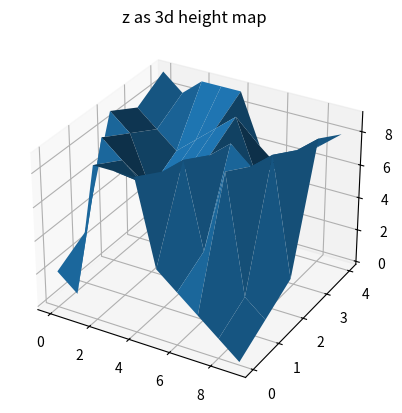
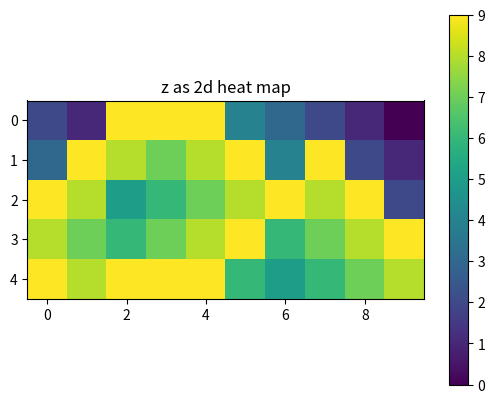

These figures' Python source, in order:
from mpl_toolkits.mplot3d import Axes3D
import matplotlib.pyplot as plt
import numpy as np

z = np.array(
    [
        [2, 1, 9, 9, 9, 4, 3, 2, 1, 0],
        [3, 9, 8, 7, 8, 9, 4, 9, 2, 1],
        [9, 8, 5, 6, 7, 8, 9, 8, 9, 2],
        [8, 7, 6, 7, 8, 9, 6, 7, 8, 9],
        [9, 8, 9, 9, 9, 6, 5, 6, 7, 8]
    ]
)
x, y = np.meshgrid(range(z.shape[1]), range(z.shape[0]))

# show hight map in 3d
fig = plt.figure()
ax = fig.add_subplot(111, projection="3d")
ax.plot_surface(x, y, z)
plt.title("z as 3d height map")
plt.show()

# show hight map in 2d
plt.figure()
plt.title("z as 2d heat map")
p = plt.imshow(z)
plt.colorbar(p)
plt.show()
